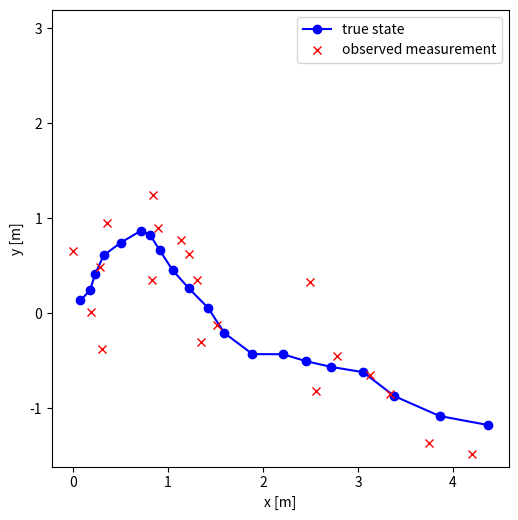

This chart was generated by the following Python code:
import numpy as np
import matplotlib.pyplot as plt


class MotionModel():
    def __init__(self, A, Q):
        self.A = A
        self.Q = Q

        (m, _) = Q.shape
        self.zero_mean = np.zeros(m)

    def __call__(self, x):
        new_state = self.A @ x + np.random.multivariate_normal(self.zero_mean, self.Q)
        return new_state


class MeasurementModel():
    def __init__(self, H, R):
        self.H = H
        self.R = R

        (n, _) = R.shape
        self.zero_mean = np.zeros(n)

    def __call__(self, x):
        measurement = self.H @ x + np.random.multivariate_normal(self.zero_mean, self.R)
        return measurement


def create_model_parameters(T=1, s2_x=0.1 ** 2, s2_y=0.1 ** 2, lambda2=0.3 ** 2):
    # Motion model parameters
    F = np.array([[1, T],
                  [0, 1]])
    base_sigma = np.array([[T ** 3 / 3, T ** 2 / 2],
                           [T ** 2 / 2, T]])

    sigma_x = s2_x * base_sigma
    sigma_y = s2_y * base_sigma

    zeros_2 = np.zeros((2, 2))
    A = np.block([[F, zeros_2],
                  [zeros_2, F]])
    Q = np.block([[sigma_x, zeros_2],
                  [zeros_2, sigma_y]])

    # Measurement model parameters
    H = np.array([[1, 0, 0, 0],
                  [0, 0, 1, 0]])
    R = lambda2 * np.eye(2)

    return A, H, Q, R


def simulate_system(K, x0):
    (A, H, Q, R) = create_model_parameters()

    # Create models
    motion_model = MotionModel(A, Q)
    meas_model = MeasurementModel(H, R)

    (m, _) = Q.shape
    (n, _) = R.shape

    state = np.zeros((K, m))
    meas = np.zeros((K, n))

    # initial state
    x = x0
    for k in range(K):
        x = motion_model(x)
        z = meas_model(x)

        state[k, :] = x
        meas[k, :] = z

        if (k % 1000 == 0):
            print(k)

    return state, meas


if __name__ == '__main__':
    np.random.seed(21)
    (state, meas) = simulate_system(K=20, x0=np.array([0, 0.1, 0, 0.1]))

    plt.figure(figsize=(7, 5))
    plt.plot(state[:, 0], state[:, 2], '-bo')
    plt.plot(meas[:, 0], meas[:, 1], 'rx')
    plt.xlabel('x [m]')
    plt.ylabel('y [m]')
    plt.legend(['true state', 'observed measurement'])
    plt.axis('square')
    plt.tight_layout(pad=0)
    plt.show()
